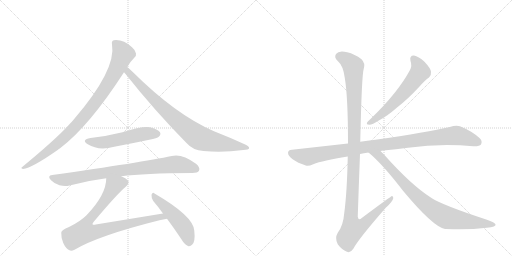
t = 0.00 s
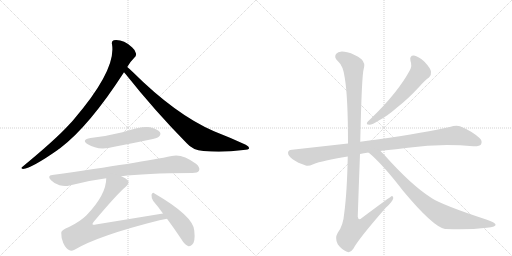
t = 1.88 s
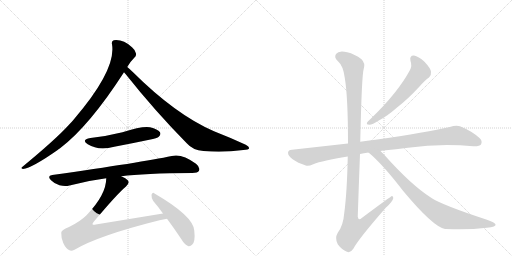
t = 3.76 s
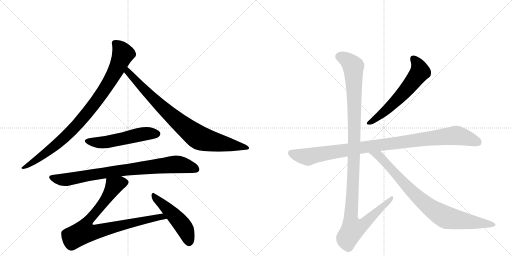
t = 5.64 s
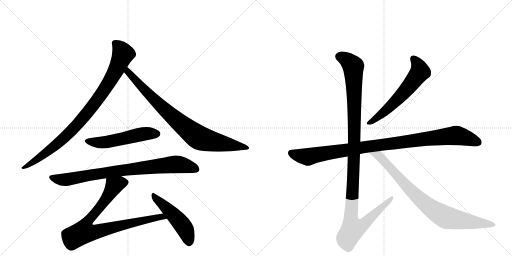
t = 7.52 s
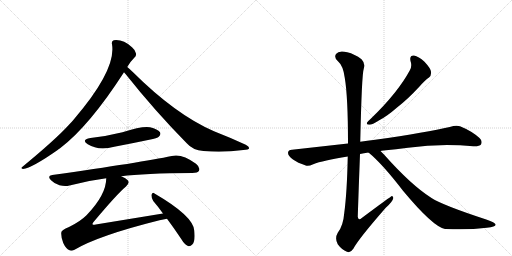
t = 9.40 s

The animated SVG that drew these frames (rendered in a browser with its animation timeline set to each time). Animation: 10 CSS @keyframes rules; one cycle of 9.40 s.

<svg version="1.1" viewBox="0 0 2048 1024" xmlns="http://www.w3.org/2000/svg">
  <g stroke="lightgray" stroke-dasharray="1,1" stroke-width="1" transform="scale(4, 4)">
    <line x1="0" y1="0" x2="256" y2="256"></line>
    <line x1="256" y1="0" x2="0" y2="256"></line>
    <line x1="128" y1="0" x2="128" y2="256"></line>
    <line x1="0" y1="128" x2="256" y2="128"></line>
    <line x1="256" y1="0" x2="512" y2="256"></line>
    <line x1="512" y1="0" x2="256" y2="256"></line>
    <line x1="384" y1="0" x2="384" y2="256"></line>
    <line x1="256" y1="128" x2="512" y2="128"></line>
  </g>
<g transform="scale(1, -1) translate(0, -850)">
   <style type="text/css">
    @keyframes keyframes0 {
      from {
       stroke: black;
       stroke-dashoffset: 927;
       stroke-width: 128;
       }
       75% {
       animation-timing-function: step-end;
       stroke: black;
       stroke-dashoffset: 0;
       stroke-width: 128;
       }
       to {
       stroke: black;
       stroke-width: 1024;
       }
       }
       #make-me-a-hanzi-animation-0 {
         animation: keyframes0 1.004395s both;
         animation-delay: 0.000000s;
         animation-timing-function: linear;
       }
    @keyframes keyframes1 {
      from {
       stroke: black;
       stroke-dashoffset: 854;
       stroke-width: 128;
       }
       74% {
       animation-timing-function: step-end;
       stroke: black;
       stroke-dashoffset: 0;
       stroke-width: 128;
       }
       to {
       stroke: black;
       stroke-width: 1024;
       }
       }
       #make-me-a-hanzi-animation-1 {
         animation: keyframes1 0.944987s both;
         animation-delay: 1.004395s;
         animation-timing-function: linear;
       }
    @keyframes keyframes2 {
      from {
       stroke: black;
       stroke-dashoffset: 535;
       stroke-width: 128;
       }
       64% {
       animation-timing-function: step-end;
       stroke: black;
       stroke-dashoffset: 0;
       stroke-width: 128;
       }
       to {
       stroke: black;
       stroke-width: 1024;
       }
       }
       #make-me-a-hanzi-animation-2 {
         animation: keyframes2 0.685384s both;
         animation-delay: 1.949382s;
         animation-timing-function: linear;
       }
    @keyframes keyframes3 {
      from {
       stroke: black;
       stroke-dashoffset: 840;
       stroke-width: 128;
       }
       73% {
       animation-timing-function: step-end;
       stroke: black;
       stroke-dashoffset: 0;
       stroke-width: 128;
       }
       to {
       stroke: black;
       stroke-width: 1024;
       }
       }
       #make-me-a-hanzi-animation-3 {
         animation: keyframes3 0.933594s both;
         animation-delay: 2.634766s;
         animation-timing-function: linear;
       }
    @keyframes keyframes4 {
      from {
       stroke: black;
       stroke-dashoffset: 856;
       stroke-width: 128;
       }
       74% {
       animation-timing-function: step-end;
       stroke: black;
       stroke-dashoffset: 0;
       stroke-width: 128;
       }
       to {
       stroke: black;
       stroke-width: 1024;
       }
       }
       #make-me-a-hanzi-animation-4 {
         animation: keyframes4 0.946615s both;
         animation-delay: 3.568359s;
         animation-timing-function: linear;
       }
    @keyframes keyframes5 {
      from {
       stroke: black;
       stroke-dashoffset: 493;
       stroke-width: 128;
       }
       62% {
       animation-timing-function: step-end;
       stroke: black;
       stroke-dashoffset: 0;
       stroke-width: 128;
       }
       to {
       stroke: black;
       stroke-width: 1024;
       }
       }
       #make-me-a-hanzi-animation-5 {
         animation: keyframes5 0.651204s both;
         animation-delay: 4.514974s;
         animation-timing-function: linear;
       }
    @keyframes keyframes6 {
      from {
       stroke: black;
       stroke-dashoffset: 603;
       stroke-width: 128;
       }
       66% {
       animation-timing-function: step-end;
       stroke: black;
       stroke-dashoffset: 0;
       stroke-width: 128;
       }
       to {
       stroke: black;
       stroke-width: 1024;
       }
       }
       #make-me-a-hanzi-animation-6 {
         animation: keyframes6 0.740723s both;
         animation-delay: 5.166178s;
         animation-timing-function: linear;
       }
    @keyframes keyframes7 {
      from {
       stroke: black;
       stroke-dashoffset: 1016;
       stroke-width: 128;
       }
       77% {
       animation-timing-function: step-end;
       stroke: black;
       stroke-dashoffset: 0;
       stroke-width: 128;
       }
       to {
       stroke: black;
       stroke-width: 1024;
       }
       }
       #make-me-a-hanzi-animation-7 {
         animation: keyframes7 1.076823s both;
         animation-delay: 5.906901s;
         animation-timing-function: linear;
       }
    @keyframes keyframes8 {
      from {
       stroke: black;
       stroke-dashoffset: 1180;
       stroke-width: 128;
       }
       79% {
       animation-timing-function: step-end;
       stroke: black;
       stroke-dashoffset: 0;
       stroke-width: 128;
       }
       to {
       stroke: black;
       stroke-width: 1024;
       }
       }
       #make-me-a-hanzi-animation-8 {
         animation: keyframes8 1.210286s both;
         animation-delay: 6.983724s;
         animation-timing-function: linear;
       }
    @keyframes keyframes9 {
      from {
       stroke: black;
       stroke-dashoffset: 854;
       stroke-width: 128;
       }
       74% {
       animation-timing-function: step-end;
       stroke: black;
       stroke-dashoffset: 0;
       stroke-width: 128;
       }
       to {
       stroke: black;
       stroke-width: 1024;
       }
       }
       #make-me-a-hanzi-animation-9 {
         animation: keyframes9 0.944987s both;
         animation-delay: 8.194010s;
         animation-timing-function: linear;
       }
</style>
<path d="M 509 582 Q 518 600 537 619 Q 546 625 544 636 Q 543 648 528 661 Q 492 694 455 689 Q 445 686 448 673 Q 466 571 295 372 Q 285 360 274 349 Q 222 292 90 183 Q 80 177 92 174 Q 128 178 232 251 Q 235 254 239 256 Q 356 344 496 561 L 509 582 Z" fill="lightgray"></path> 
<path d="M 496 561 Q 499 558 503 553 Q 618 408 747 277 Q 771 249 814 246 Q 892 239 973 250 Q 995 251 996 256 Q 999 263 983 271 Q 925 298 856 325 Q 703 391 530 563 Q 517 576 509 582 C 486 602 477 584 496 561 Z" fill="lightgray"></path> 
<path d="M 362 298 Q 323 291 351 273 Q 394 246 457 263 Q 526 276 597 291 Q 630 298 635 303 Q 645 312 640 321 Q 631 334 600 341 Q 570 347 490 321 Q 426 305 362 298 Z" fill="lightgray"></path> 
<path d="M 485 145 Q 575 157 769 158 Q 791 158 796 167 Q 802 180 784 195 Q 727 237 687 226 Q 569 201 209 150 Q 187 147 204 129 Q 219 114 238 109 Q 260 103 278 108 Q 347 127 425 137 L 485 145 Z" fill="lightgray"></path> 
<path d="M 652 -4 L 383 -48 Q 373 -51 370 -47 Q 369 -44 375 -37 Q 469 75 504 104 Q 520 119 511 129 Q 504 138 485 145 C 458 158 428 167 425 137 Q 425 71 346 -11 Q 321 -36 276 -58 Q 245 -70 245 -81 Q 244 -100 253 -122 Q 263 -144 278 -151 Q 285 -155 298 -149 Q 394 -92 638 -31 Q 653 -27 668 -25 C 698 -20 682 1 652 -4 Z" fill="lightgray"></path> 
<path d="M 668 -25 Q 695 -61 725 -106 Q 738 -128 752 -134 Q 761 -137 769 -128 Q 782 -116 777 -72 Q 773 -14 618 76 Q 611 83 606 71 Q 605 58 613 46 Q 632 24 652 -4 L 668 -25 Z" fill="lightgray"></path> 
<path d="M 1642 606 Q 1649 587 1640 570 Q 1592 480 1483 375 Q 1473 366 1469 361 Q 1463 351 1478 351 Q 1488 351 1517 369 Q 1548 385 1587 419 Q 1630 452 1678 504 Q 1700 529 1716 540 Q 1726 549 1724 563 Q 1723 576 1698 603 Q 1674 625 1656 628 Q 1637 629 1642 606 Z" fill="lightgray"></path> 
<path d="M 1522 246 Q 1526 247 1534 248 Q 1585 252 1632 259 Q 1761 277 1893 265 Q 1918 264 1924 272 Q 1931 287 1918 298 Q 1887 326 1840 345 Q 1825 351 1799 342 Q 1711 321 1501 291 Q 1468 287 1441 283 L 1392 276 L 1168 251 Q 1153 251 1152 239 Q 1152 226 1172 212 Q 1190 199 1223 188 Q 1233 184 1253 193 Q 1290 208 1391 224 L 1440 234 Q 1455 238 1474 240 L 1522 246 Z" fill="lightgray"></path> 
<path d="M 1441 283 Q 1447 553 1455 575 Q 1462 597 1446 613 Q 1419 634 1389 641 Q 1355 650 1344 634 Q 1335 621 1351 606 Q 1373 587 1379 539 Q 1392 463 1392 276 L 1391 224 Q 1388 79 1377 -2 Q 1373 -53 1351 -81 Q 1338 -103 1351 -127 Q 1367 -149 1388 -157 Q 1401 -164 1414 -144 Q 1433 -107 1543 19 Q 1571 44 1573 57 Q 1574 64 1568 66 Q 1565 66 1447 -22 Q 1434 -35 1431 -17 Q 1435 106 1440 234 L 1441 283 Z" fill="lightgray"></path> 
<path d="M 1474 240 Q 1529 195 1612 87 Q 1732 -57 1780 -66 Q 1781 -65 1784 -66 Q 1874 -70 1947 -61 Q 1986 -57 1982 -47 Q 1981 -41 1945 -28 Q 1771 29 1726 58 Q 1644 110 1535 233 L 1522 246 C 1501 267 1451 260 1474 240 Z" fill="lightgray"></path> 
      <clipPath id="make-me-a-hanzi-clip-0">
      <path d="M 509 582 Q 518 600 537 619 Q 546 625 544 636 Q 543 648 528 661 Q 492 694 455 689 Q 445 686 448 673 Q 466 571 295 372 Q 285 360 274 349 Q 222 292 90 183 Q 80 177 92 174 Q 128 178 232 251 Q 235 254 239 256 Q 356 344 496 561 L 509 582 Z" fill="lightgray"></path>
      </clipPath>
      <path clip-path="url(#make-me-a-hanzi-clip-0)" d="M 458 678 L 481 656 L 492 634 L 455 552 L 395 457 L 314 357 L 249 291 L 160 220 L 95 179 " fill="none" id="make-me-a-hanzi-animation-0" stroke-dasharray="799 1598" stroke-linecap="round"></path>

      <clipPath id="make-me-a-hanzi-clip-1">
      <path d="M 496 561 Q 499 558 503 553 Q 618 408 747 277 Q 771 249 814 246 Q 892 239 973 250 Q 995 251 996 256 Q 999 263 983 271 Q 925 298 856 325 Q 703 391 530 563 Q 517 576 509 582 C 486 602 477 584 496 561 Z" fill="lightgray"></path>
      </clipPath>
      <path clip-path="url(#make-me-a-hanzi-clip-1)" d="M 510 574 L 518 555 L 646 423 L 785 306 L 825 289 L 990 258 " fill="none" id="make-me-a-hanzi-animation-1" stroke-dasharray="726 1452" stroke-linecap="round"></path>

      <clipPath id="make-me-a-hanzi-clip-2">
      <path d="M 362 298 Q 323 291 351 273 Q 394 246 457 263 Q 526 276 597 291 Q 630 298 635 303 Q 645 312 640 321 Q 631 334 600 341 Q 570 347 490 321 Q 426 305 362 298 Z" fill="lightgray"></path>
      </clipPath>
      <path clip-path="url(#make-me-a-hanzi-clip-2)" d="M 354 287 L 377 280 L 414 280 L 575 315 L 628 315 " fill="none" id="make-me-a-hanzi-animation-2" stroke-dasharray="407 814" stroke-linecap="round"></path>

      <clipPath id="make-me-a-hanzi-clip-3">
      <path d="M 485 145 Q 575 157 769 158 Q 791 158 796 167 Q 802 180 784 195 Q 727 237 687 226 Q 569 201 209 150 Q 187 147 204 129 Q 219 114 238 109 Q 260 103 278 108 Q 347 127 425 137 L 485 145 Z" fill="lightgray"></path>
      </clipPath>
      <path clip-path="url(#make-me-a-hanzi-clip-3)" d="M 207 139 L 260 131 L 480 168 L 705 193 L 784 174 " fill="none" id="make-me-a-hanzi-animation-3" stroke-dasharray="712 1424" stroke-linecap="round"></path>

      <clipPath id="make-me-a-hanzi-clip-4">
      <path d="M 652 -4 L 383 -48 Q 373 -51 370 -47 Q 369 -44 375 -37 Q 469 75 504 104 Q 520 119 511 129 Q 504 138 485 145 C 458 158 428 167 425 137 Q 425 71 346 -11 Q 321 -36 276 -58 Q 245 -70 245 -81 Q 244 -100 253 -122 Q 263 -144 278 -151 Q 285 -155 298 -149 Q 394 -92 638 -31 Q 653 -27 668 -25 C 698 -20 682 1 652 -4 Z" fill="lightgray"></path>
      </clipPath>
      <path clip-path="url(#make-me-a-hanzi-clip-4)" d="M 497 120 L 456 107 L 410 34 L 347 -41 L 335 -78 L 393 -75 L 646 -16 L 660 -23 " fill="none" id="make-me-a-hanzi-animation-4" stroke-dasharray="728 1456" stroke-linecap="round"></path>

      <clipPath id="make-me-a-hanzi-clip-5">
      <path d="M 668 -25 Q 695 -61 725 -106 Q 738 -128 752 -134 Q 761 -137 769 -128 Q 782 -116 777 -72 Q 773 -14 618 76 Q 611 83 606 71 Q 605 58 613 46 Q 632 24 652 -4 L 668 -25 Z" fill="lightgray"></path>
      </clipPath>
      <path clip-path="url(#make-me-a-hanzi-clip-5)" d="M 615 65 L 725 -44 L 748 -84 L 756 -119 " fill="none" id="make-me-a-hanzi-animation-5" stroke-dasharray="365 730" stroke-linecap="round"></path>

      <clipPath id="make-me-a-hanzi-clip-6">
      <path d="M 1642 606 Q 1649 587 1640 570 Q 1592 480 1483 375 Q 1473 366 1469 361 Q 1463 351 1478 351 Q 1488 351 1517 369 Q 1548 385 1587 419 Q 1630 452 1678 504 Q 1700 529 1716 540 Q 1726 549 1724 563 Q 1723 576 1698 603 Q 1674 625 1656 628 Q 1637 629 1642 606 Z" fill="lightgray"></path>
      </clipPath>
      <path clip-path="url(#make-me-a-hanzi-clip-6)" d="M 1654 614 L 1674 586 L 1677 558 L 1618 482 L 1567 430 L 1503 374 L 1477 359 " fill="none" id="make-me-a-hanzi-animation-6" stroke-dasharray="475 950" stroke-linecap="round"></path>

      <clipPath id="make-me-a-hanzi-clip-7">
      <path d="M 1522 246 Q 1526 247 1534 248 Q 1585 252 1632 259 Q 1761 277 1893 265 Q 1918 264 1924 272 Q 1931 287 1918 298 Q 1887 326 1840 345 Q 1825 351 1799 342 Q 1711 321 1501 291 Q 1468 287 1441 283 L 1392 276 L 1168 251 Q 1153 251 1152 239 Q 1152 226 1172 212 Q 1190 199 1223 188 Q 1233 184 1253 193 Q 1290 208 1391 224 L 1440 234 Q 1455 238 1474 240 L 1522 246 Z" fill="lightgray"></path>
      </clipPath>
      <path clip-path="url(#make-me-a-hanzi-clip-7)" d="M 1165 238 L 1231 222 L 1451 261 L 1817 308 L 1847 304 L 1912 281 " fill="none" id="make-me-a-hanzi-animation-7" stroke-dasharray="888 1776" stroke-linecap="round"></path>

      <clipPath id="make-me-a-hanzi-clip-8">
      <path d="M 1441 283 Q 1447 553 1455 575 Q 1462 597 1446 613 Q 1419 634 1389 641 Q 1355 650 1344 634 Q 1335 621 1351 606 Q 1373 587 1379 539 Q 1392 463 1392 276 L 1391 224 Q 1388 79 1377 -2 Q 1373 -53 1351 -81 Q 1338 -103 1351 -127 Q 1367 -149 1388 -157 Q 1401 -164 1414 -144 Q 1433 -107 1543 19 Q 1571 44 1573 57 Q 1574 64 1568 66 Q 1565 66 1447 -22 Q 1434 -35 1431 -17 Q 1435 106 1440 234 L 1441 283 Z" fill="lightgray"></path>
      </clipPath>
      <path clip-path="url(#make-me-a-hanzi-clip-8)" d="M 1360 624 L 1398 602 L 1413 584 L 1419 297 L 1403 -13 L 1411 -66 L 1428 -63 L 1460 -43 L 1569 61 " fill="none" id="make-me-a-hanzi-animation-8" stroke-dasharray="1052 2104" stroke-linecap="round"></path>

      <clipPath id="make-me-a-hanzi-clip-9">
      <path d="M 1474 240 Q 1529 195 1612 87 Q 1732 -57 1780 -66 Q 1781 -65 1784 -66 Q 1874 -70 1947 -61 Q 1986 -57 1982 -47 Q 1981 -41 1945 -28 Q 1771 29 1726 58 Q 1644 110 1535 233 L 1522 246 C 1501 267 1451 260 1474 240 Z" fill="lightgray"></path>
      </clipPath>
      <path clip-path="url(#make-me-a-hanzi-clip-9)" d="M 1480 239 L 1515 227 L 1654 76 L 1751 -1 L 1794 -22 L 1976 -48 " fill="none" id="make-me-a-hanzi-animation-9" stroke-dasharray="726 1452" stroke-linecap="round"></path>

</g>
</svg>
